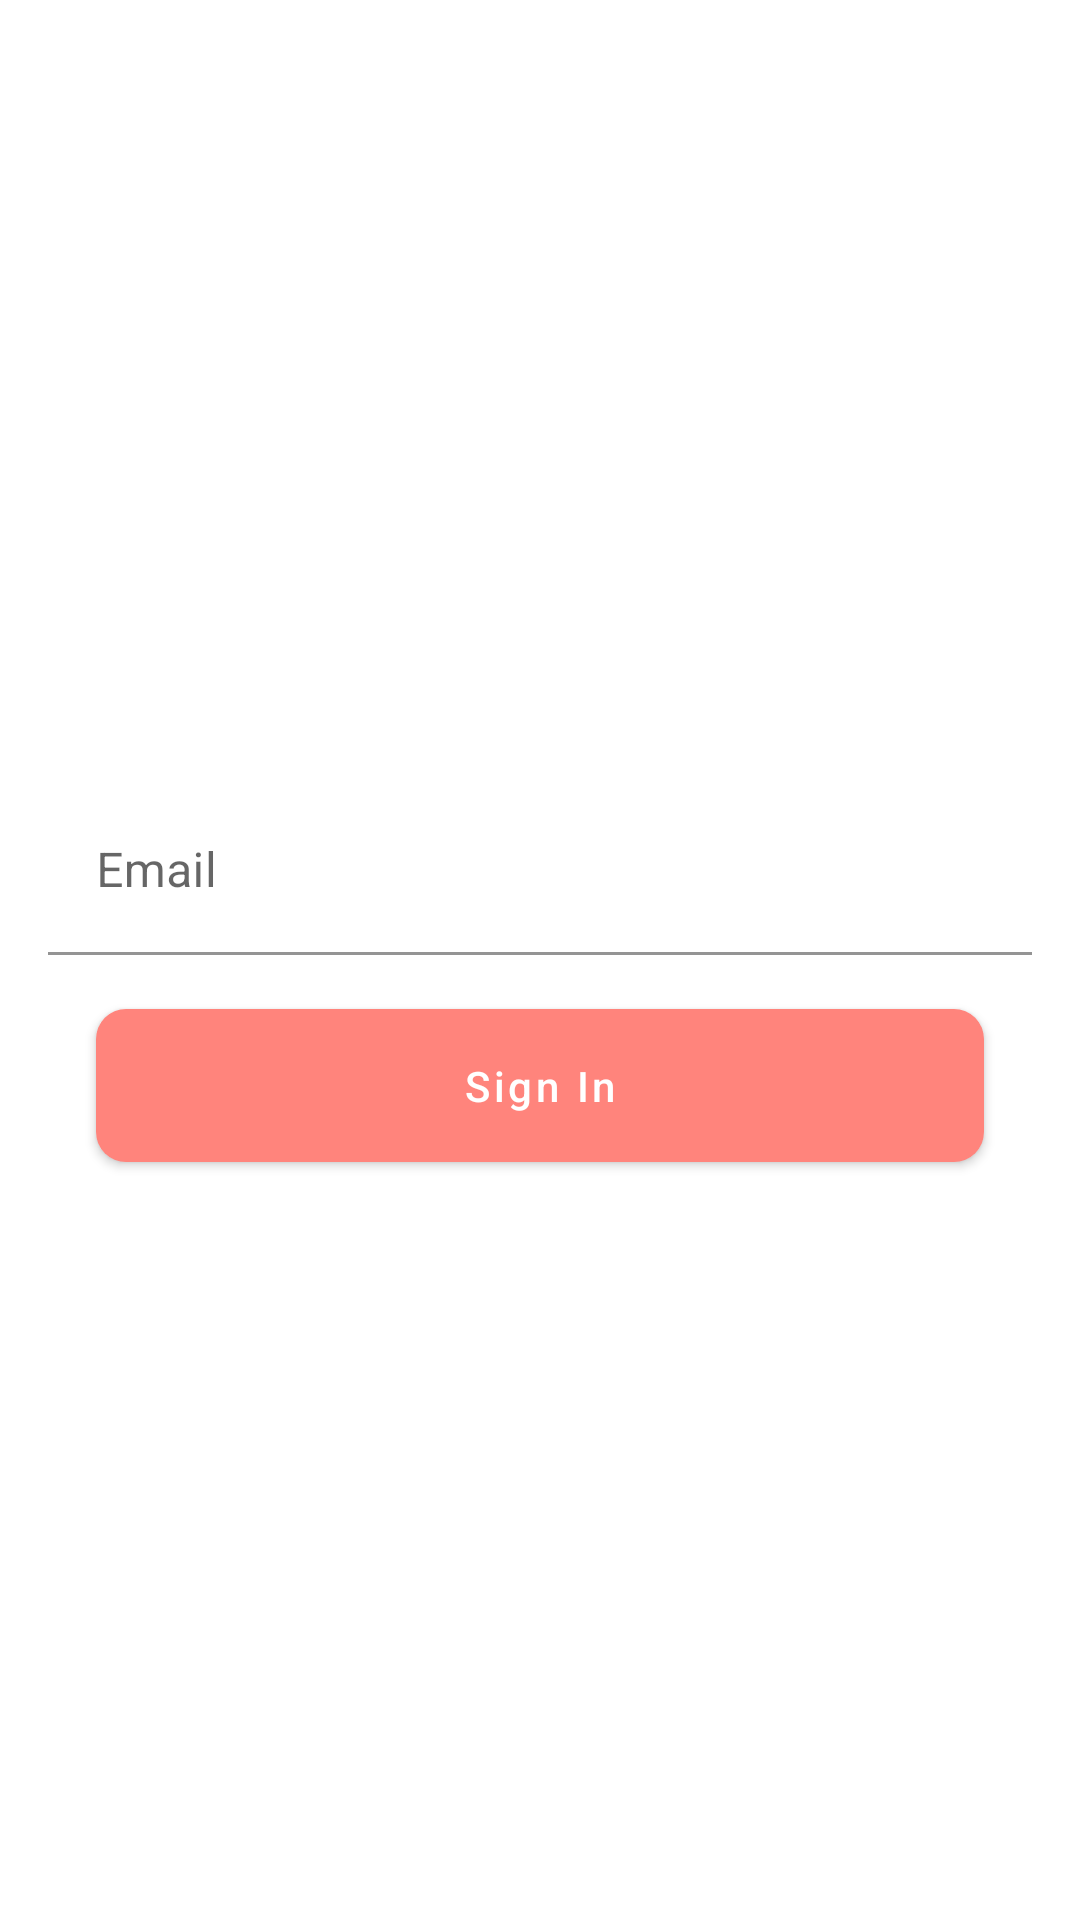

Android layout source for this screen:
<!-- AndroidManifest.xml: application theme AppTheme -->
<!-- res/layout/fragment_password_reset.xml -->
<?xml version="1.0" encoding="utf-8"?>
<FrameLayout xmlns:android="http://schemas.android.com/apk/res/android"
    xmlns:tools="http://schemas.android.com/tools"
    android:layout_width="match_parent"
    android:layout_height="match_parent"
    android:layout_gravity="center"
    xmlns:app="http://schemas.android.com/apk/res-auto"
    tools:context=".PasswordResetFragment">
<androidx.constraintlayout.widget.ConstraintLayout
    android:layout_width="match_parent"
    android:layout_height="wrap_content"
    android:layout_gravity="center">


    <com.google.android.material.textfield.TextInputLayout
        android:id="@+id/email_text_input_pr"
        android:layout_width="match_parent"
        android:layout_height="wrap_content"
        android:layout_margin="16dp"
        android:layout_marginTop="52dp"
        android:gravity="center"
        android:hint="@string/email"
        app:layout_constraintEnd_toEndOf="parent"
        app:layout_constraintStart_toStartOf="parent"
        app:layout_constraintTop_toTopOf="parent">

        <EditText
            android:id="@+id/email_et_login"
            android:layout_width="match_parent"
            android:layout_height="wrap_content"
            android:background="@android:color/transparent"
            android:inputType="textEmailAddress" />
    </com.google.android.material.textfield.TextInputLayout>
    <com.google.android.material.button.MaterialButton
        android:id="@+id/submit_btn"
        style="@style/button_rg"
        android:layout_width="match_parent"
        android:layout_height="wrap_content"
        android:text="@string/sign_in"
        app:layout_constraintEnd_toEndOf="parent"
        app:layout_constraintHorizontal_bias="0.0"
        app:layout_constraintStart_toStartOf="parent"
        app:layout_constraintTop_toBottomOf="@+id/email_text_input_pr" />
</androidx.constraintlayout.widget.ConstraintLayout>
</FrameLayout>
<!-- resources referenced by this layout -->
<resources>
  <string name="email">Email</string>
  <string name="sign_in">Sign In</string>
  <style name="button_rg" parent="Widget.MaterialComponents.Button">
          <item name="android:layout_marginStart">32dp</item>
          <item name="android:layout_marginTop">12dp</item>
          <item name="android:layout_marginEnd">32dp</item>
          <item name="android:padding">16dp</item>
          <item name="android:textAllCaps">false</item>
          <item name="cornerRadius">10dp</item>
          <item name="elevation">6dp</item>
      </style>
  <style name="AppTheme" parent="Theme.MaterialComponents.DayNight">
          
  
          <item name="colorPrimary">@color/colorPrimary</item>
          <item name="colorPrimaryDark">@color/colorPrimaryDark</item>
          <item name="colorAccent">@color/colorAccent</item>
      </style>
  <color name="colorPrimary">#FF847C</color>
  <color name="colorPrimaryDark">#E84E63</color>
  <color name="colorAccent">#FECEA8</color>
</resources>
